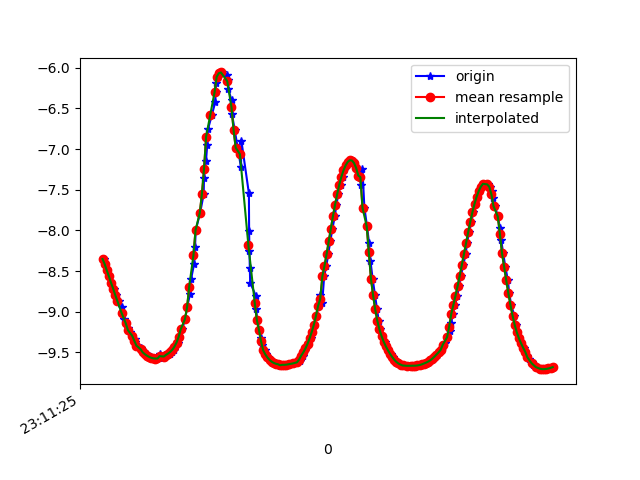

The file beside this chart, header and first rows:
1617837085331, 532728902333166, -8.35186, -5.126641, -0.06331243
1617837085345, 532728921563936, -8.414, -5.024, -0.1273
1617837085363, 532728940794706, -8.492, -4.89, -0.08918
1617837085382, 532728960025476, -8.563, -4.762, -0.1848
1617837085401, 532728979256246, -8.643, -4.617, -0.1502
1617837085430, 532728998487016, -8.715, -4.475, -0.26
1617837085443, 532729017717786, -8.794, -4.32, -0.1993
1617837085471, 532729036948556, -8.868, -4.16, -0.3031
1617837085507, 532729056179326, -8.942, -4.004, -0.2334
1617837085508, 532729075410096, -9.016, -3.827, -0.3337
1617837085519, 532729094640866, -9.085, -3.662, -0.2838
1617837085545, 532729113871636, -9.144, -3.495, -0.4708
1617837085565, 532729133102406, -9.203, -3.35, -0.3617
1617837085578, 532729152333176, -9.251, -3.198, -0.4791
1617837085600, 532729171563946, -9.294, -3.055, -0.568
1617837085627, 532729190794716, -9.339, -2.919, -0.5545
1617837085630, 532729210025486, -9.371, -2.774, -0.725
1617837085659, 532729229256256, -9.416, -2.65, -0.5957
1617837085680, 532729248487026, -9.448, -2.54, -0.5701
1617837085692, 532729267717796, -9.474, -2.423, -0.6461
1617837085717, 532729286948566, -9.5, -2.316, -0.6564
1617837085737, 532729306179336, -9.522, -2.222, -0.6573
1617837085755, 532729325410106, -9.541, -2.142, -0.6561
1617837085776, 532729344640876, -9.555, -2.075, -0.6541
1617837085790, 532729363871646, -9.566, -2.024, -0.6532
1617837085801, 532729383102416, -9.573, -1.991, -0.6537
1617837085826, 532729402333186, -9.576, -1.979, -0.6586
1617837085854, 532729421563956, -9.575, -1.978, -0.6625
1617837085862, 532729440794726, -9.526, -2.057, -1.036
1617837085876, 532729460025496, -9.567, -2.021, -0.6548
1617837085904, 532729479256266, -9.557, -2.068, -0.6491
1617837085918, 532729498487036, -9.545, -2.124, -0.641
1617837085934, 532729517717806, -9.531, -2.19, -0.6286
1617837085954, 532729536948576, -9.514, -2.269, -0.6037
1617837085973, 532729556179346, -9.495, -2.362, -0.5516
1617837085997, 532729575410116, -9.468, -2.482, -0.4767
1617837086010, 532729594640886, -9.431, -2.636, -0.3957
1617837086030, 532729613871656, -9.38, -2.822, -0.3103
1617837086048, 532729633102426, -9.31, -3.051, -0.2228
1617837086074, 532729652333196, -9.215, -3.332, -0.1437
1617837086102, 532729671563966, -9.091, -3.659, -0.07785
1617837086120, 532729690794736, -8.945, -4.003, -0.02023
1617837086148, 532729710025506, -8.782, -4.349, 0.04542
1617837086157, 532729729256276, -8.603, -4.692, 0.1318
1617837086187, 532729748487046, -8.409, -5.027, 0.2389
1617837086195, 532729767717816, -8.205, -5.347, 0.3618
1617837086202, 532729786948586, -7.997, -5.644, 0.4885
1617837086243, 532729806179356, -7.786, -5.919, 0.6157
1617837086277, 532729825410126, -7.555, -6.213, 0.6006
1617837086280, 532729844640896, -7.356, -6.42, 0.8454
1617837086299, 532729863871666, -7.145, -6.642, 0.9377
1617837086311, 532729883102436, -6.944, -6.842, 1.008
1617837086318, 532729902333206, -6.753, -7.023, 1.055
1617837086355, 532729921563976, -6.578, -7.183, 1.083
1617837086386, 532729940794746, -6.424, -7.317, 1.106
1617837086390, 532729960025516, -6.293, -7.427, 1.127
1617837086394, 532729979256286, -6.188, -7.512, 1.151
1617837086416, 532729998487056, -6.112, -7.569, 1.181
1617837086435, 532730017717826, -6.067, -7.598, 1.222
1617837086446, 532730036948596, -6.057, -7.6, 1.263
1617837086502, 532730056179366, -6.085, -7.572, 1.293
... 162 more rows
